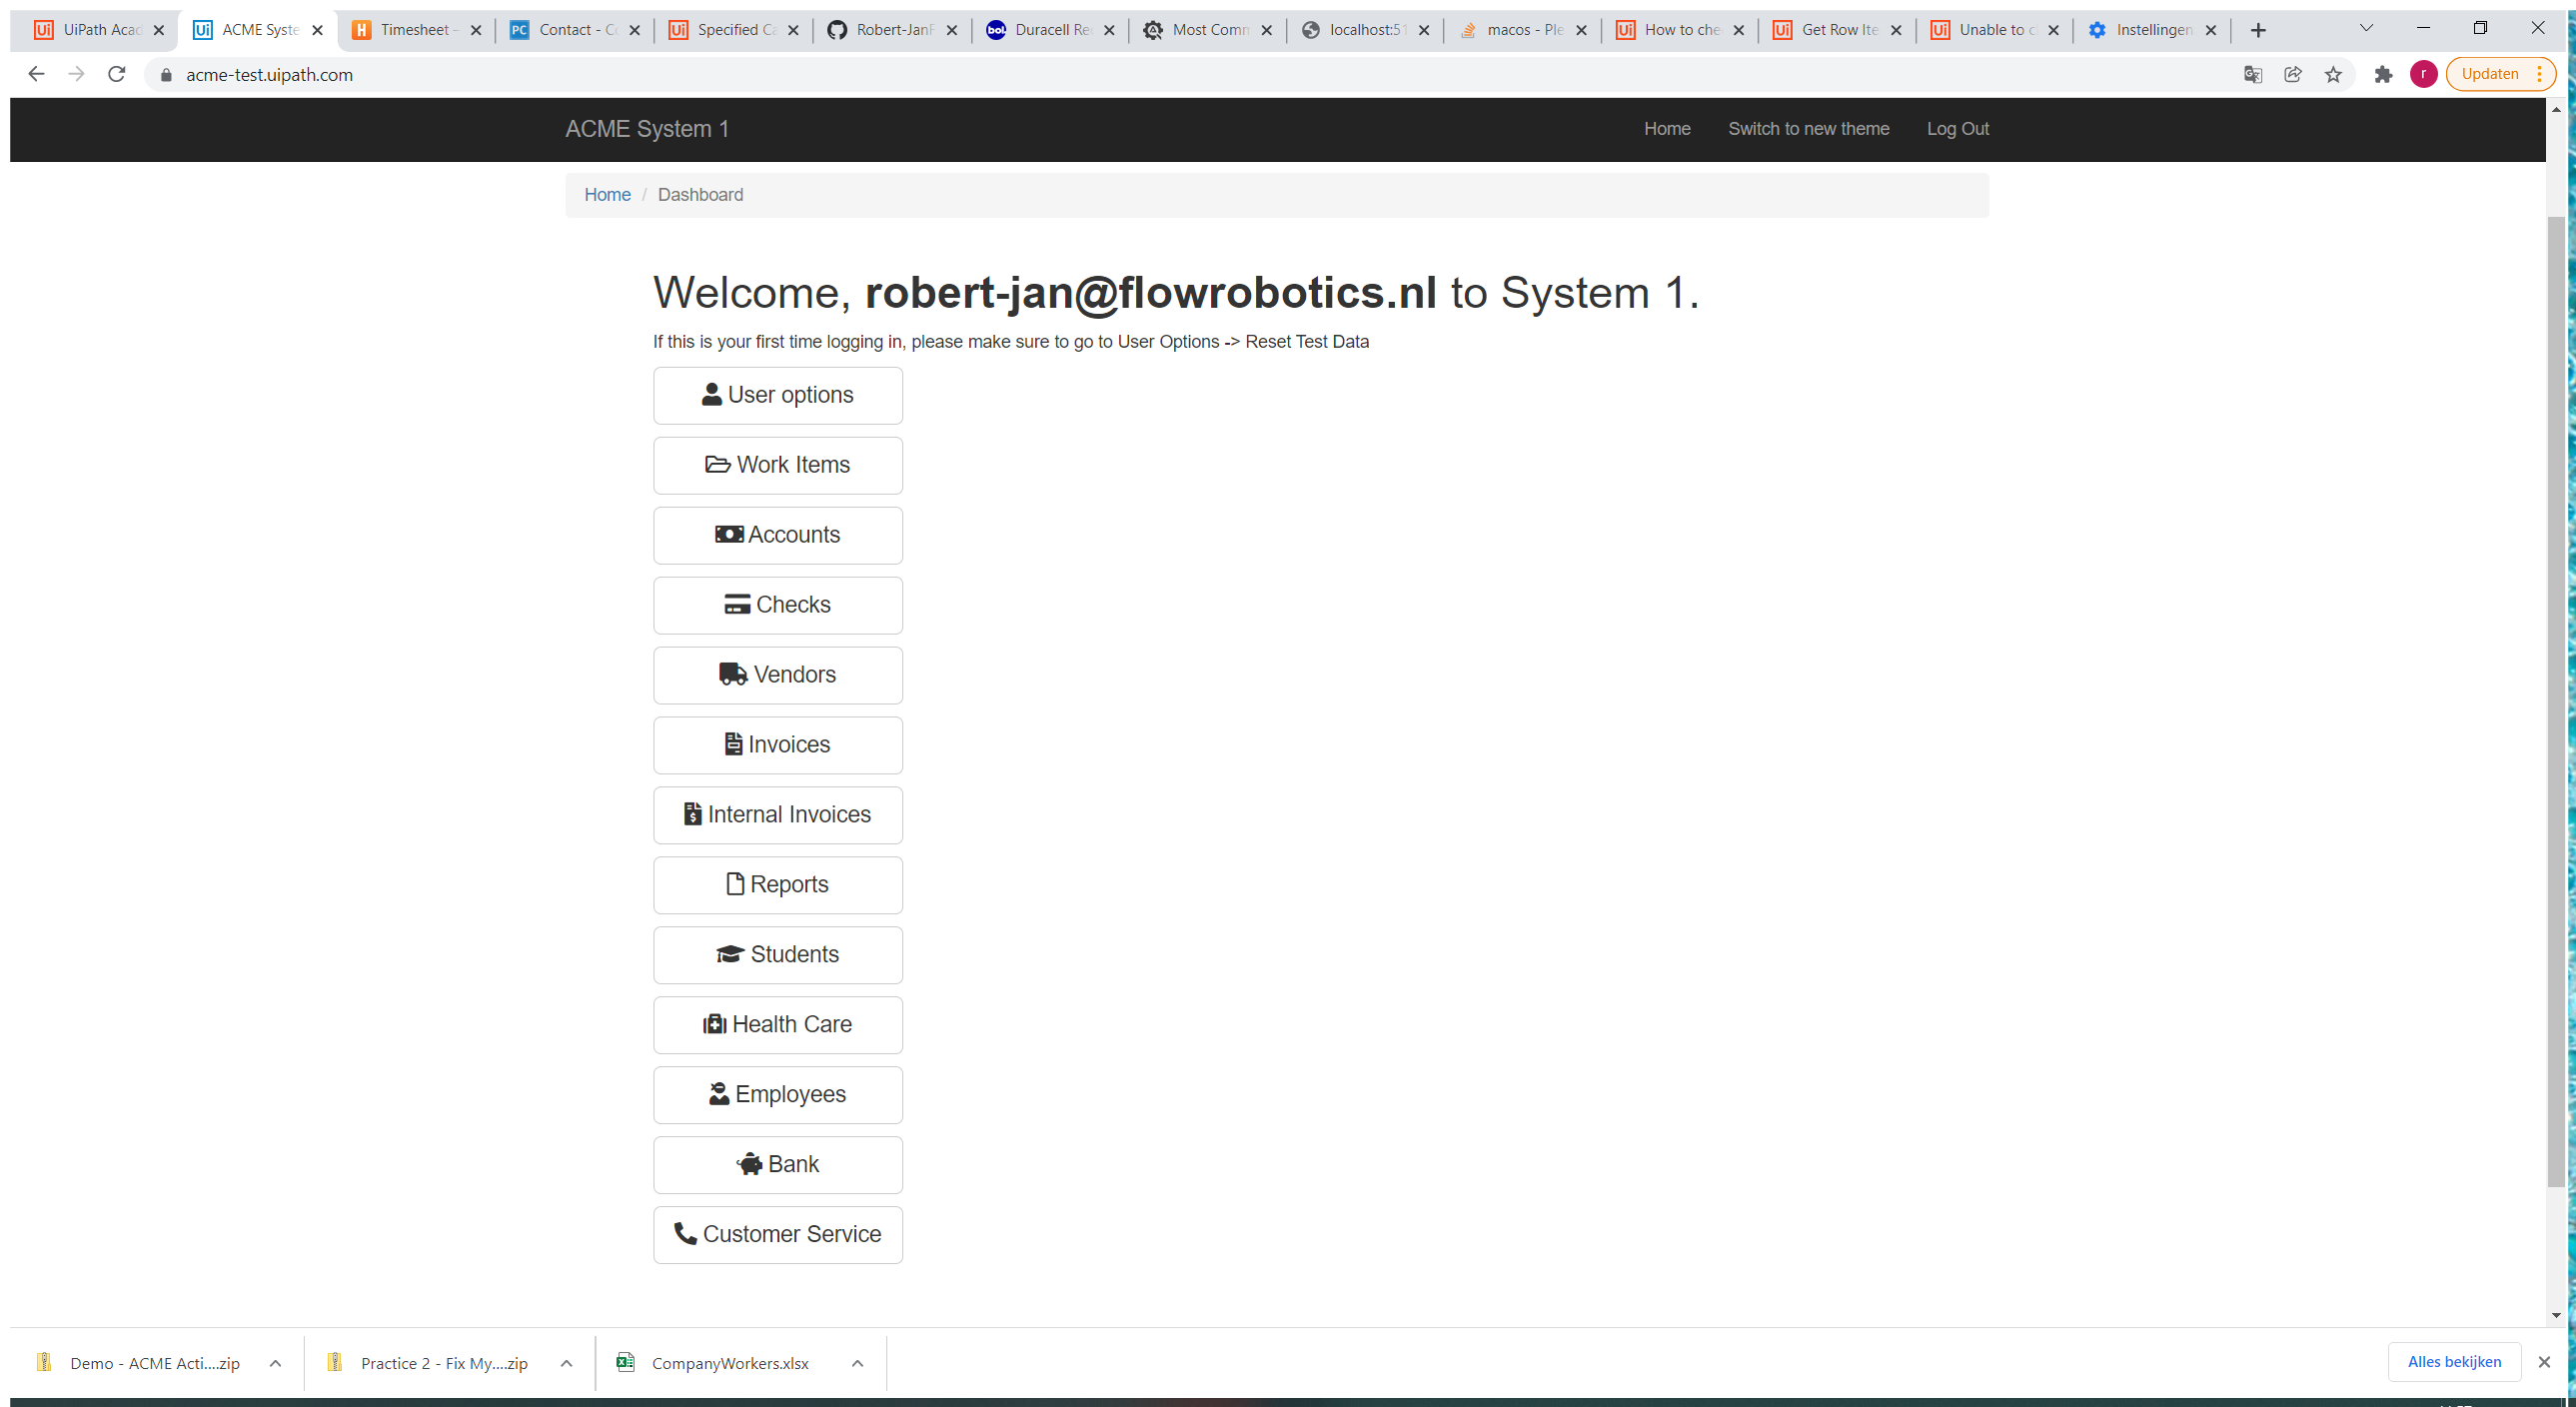
Workflow: Navigate to invoice search by Vendor Tax ID

Step 1: Use Browser Chrome: ACME System 1 - Dashboard in window 'ACME System 1 - Dashboard' (chrome.exe)

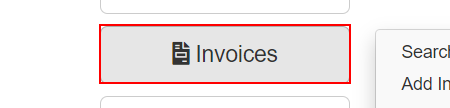
Step 2: hover over the button '*Invoices' in window 'ACME System 1 - Dashboard' (chrome.exe)